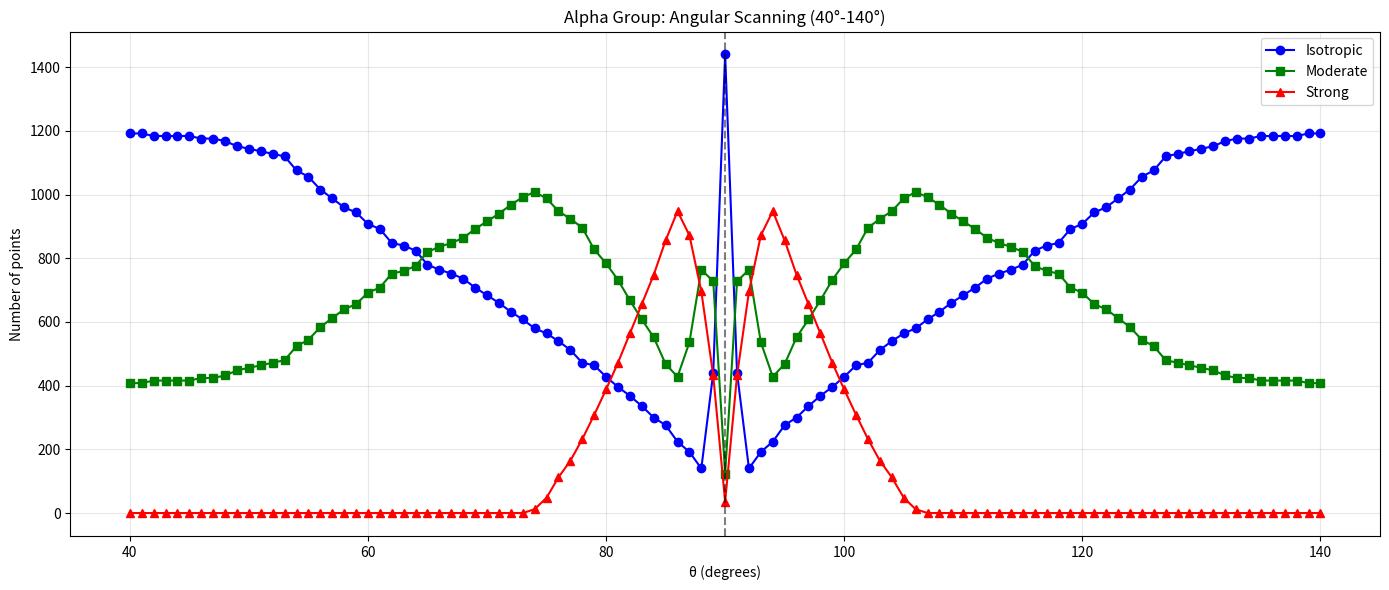

Generate this figure with matplotlib:
import numpy as np
import matplotlib.pyplot as plt
from mpl_toolkits.mplot3d import Axes3D
import matplotlib

# ===========================
# Configurações
# ===========================
RES_GRID = 100        # grade 2D de x, y
RES_THETA = 101       # passos de theta
EPS = 1e-12           # para evitar divisão por zero
MAX_VAL = 1e3         # limite para estabilidade

# ===========================
# Métrica 2D projetada
# ===========================
def project_to_2D_metric(theta, x, y):
    """Tensor métrico 2D projetado"""
    if abs(theta - np.pi/2) < EPS:
        tanθ = np.sign(np.cos(theta)) * MAX_VAL
    else:
        tanθ = np.tan(theta)

    g00 = 1 + x**2
    g11 = 1 + y**2
    g01 = 0.3 * x * y * tanθ
    g01 = np.clip(g01, -MAX_VAL, MAX_VAL)

    return np.array([[g00, g01], [g01, g11]])

# ===========================
# Classificação de regimes
# ===========================
def classify_regime(theta, x, y):
    """0=Isotropic, 1=Moderate, 2=Strong"""
    G = project_to_2D_metric(theta, x, y)
    G_sym = 0.5 * (G + G.T)
    eigvals = np.linalg.eigvalsh(G_sym)
    eigvals = np.abs(eigvals) + EPS
    ratio = np.max(eigvals) / np.min(eigvals)

    if ratio > 3.0:
        return 2  # Strong
    elif ratio > 1.5:
        return 1  # Moderate
    else:
        return 0  # Isotropic

# ===========================
# Scanner do Alpha Group
# ===========================
class AlphaGroupScanner:
    def __init__(self, res_grid=RES_GRID):
        self.res = res_grid
        x = np.linspace(-1, 1, res_grid)
        y = np.linspace(-1, 1, res_grid)
        self.X, self.Y = np.meshgrid(x, y)

    def scan_theta_range(self, theta_min=40, theta_max=140, n_points=RES_THETA):
        """Varredura angular completa"""
        thetas_deg = np.linspace(theta_min, theta_max, n_points)
        thetas_rad = np.deg2rad(thetas_deg)

        results = {'theta_deg': thetas_deg,
                   'theta_rad': thetas_rad,
                   'isotropic': [], 'moderate': [], 'strong': []}

        for θ_rad in thetas_rad:
            iso = mod = strong = 0
            for i in range(self.res):
                for j in range(self.res):
                    regime = classify_regime(θ_rad, self.X[i,j], self.Y[i,j])
                    if regime == 0:
                        iso += 1
                    elif regime == 1:
                        mod += 1
                    else:
                        strong += 1
            results['isotropic'].append(iso)
            results['moderate'].append(mod)
            results['strong'].append(strong)
        return results

    def visualize_regimes_3D(self, theta_deg=90):
        """Visualização 3D para um θ específico"""
        θ_rad = np.deg2rad(theta_deg)
        regimes_grid = np.zeros((self.res, self.res))
        anisotropy_grid = np.zeros((self.res, self.res))

        for i in range(self.res):
            for j in range(self.res):
                regime = classify_regime(θ_rad, self.X[i,j], self.Y[i,j])
                regimes_grid[i,j] = regime
                G = project_to_2D_metric(θ_rad, self.X[i,j], self.Y[i,j])
                G_sym = 0.5 * (G + G.T)
                eigvals = np.linalg.eigvalsh(G_sym)
                eigvals = np.abs(eigvals) + EPS
                anisotropy_grid[i,j] = np.max(eigvals) / np.min(eigvals)

        # === Figura 1: Mapa de regimes ===
        fig1, ax1 = plt.subplots(figsize=(6,5))
        cmap_regimes = matplotlib.colormaps['viridis'].resampled(3)
        im1 = ax1.imshow(regimes_grid, cmap=cmap_regimes,
                         extent=[-1,1,-1,1], origin='lower')
        ax1.set_title(f'Regimes para θ = {theta_deg}°')
        ax1.set_xlabel('x')
        ax1.set_ylabel('y')
        cbar1 = plt.colorbar(im1, ax=ax1, ticks=[0,1,2])
        cbar1.ax.set_yticklabels(['Isotropic', 'Moderate', 'Strong'])

        # === Figura 2: Mapa de anisotropia ===
        fig2, ax2 = plt.subplots(figsize=(6,5))
        im2 = ax2.imshow(np.log10(anisotropy_grid), cmap='hot',
                         extent=[-1,1,-1,1], origin='lower')
        ax2.set_title(f'Anisotropia (log10) para θ = {theta_deg}°')
        ax2.set_xlabel('x')
        ax2.set_ylabel('y')
        plt.colorbar(im2, ax=ax2, label='log10(λ_max/λ_min)')

        # === Figura 3: Superfície 3D de anisotropia ===
        fig3 = plt.figure(figsize=(8,6))
        ax3 = fig3.add_subplot(111, projection='3d')
        surf = ax3.plot_surface(self.X, self.Y, anisotropy_grid,
                                cmap='plasma', alpha=0.8)
        ax3.set_title(f'Superfície de Anisotropia - θ = {theta_deg}°')
        ax3.set_xlabel('x')
        ax3.set_ylabel('y')
        ax3.set_zlabel('λ_max/λ_min')

        plt.show()
        return regimes_grid, anisotropy_grid

# ===========================
# Execução principal
# ===========================
if __name__ == "__main__":
    scanner = AlphaGroupScanner(res_grid=40)
    print("🔍 Varredura angular 40°-140°...")
    results = scanner.scan_theta_range(theta_min=40, theta_max=140, n_points=101)

    # === Figura 4: Gráfico da varredura angular ===
    plt.figure(figsize=(14,6))
    plt.plot(results['theta_deg'], results['isotropic'], 'b-o', label='Isotropic')
    plt.plot(results['theta_deg'], results['moderate'], 'g-s', label='Moderate')
    plt.plot(results['theta_deg'], results['strong'], 'r-^', label='Strong')
    plt.xlabel('θ (degrees)')
    plt.ylabel('Number of points')
    plt.title('Alpha Group: Angular Scanning (40°-140°)')
    plt.axvline(x=90, color='k', linestyle='--', alpha=0.5)
    plt.grid(True, alpha=0.3)
    plt.legend()
    plt.tight_layout()
    plt.show()

    # Determinar ângulo ideal
    strong_array = np.array(results['strong'])
    idx_max = np.argmax(strong_array)
    theta_max = results['theta_deg'][idx_max]
    print(f"\n🎯 Ângulo ideal para anisotropia máxima: {theta_max:.1f}°")
